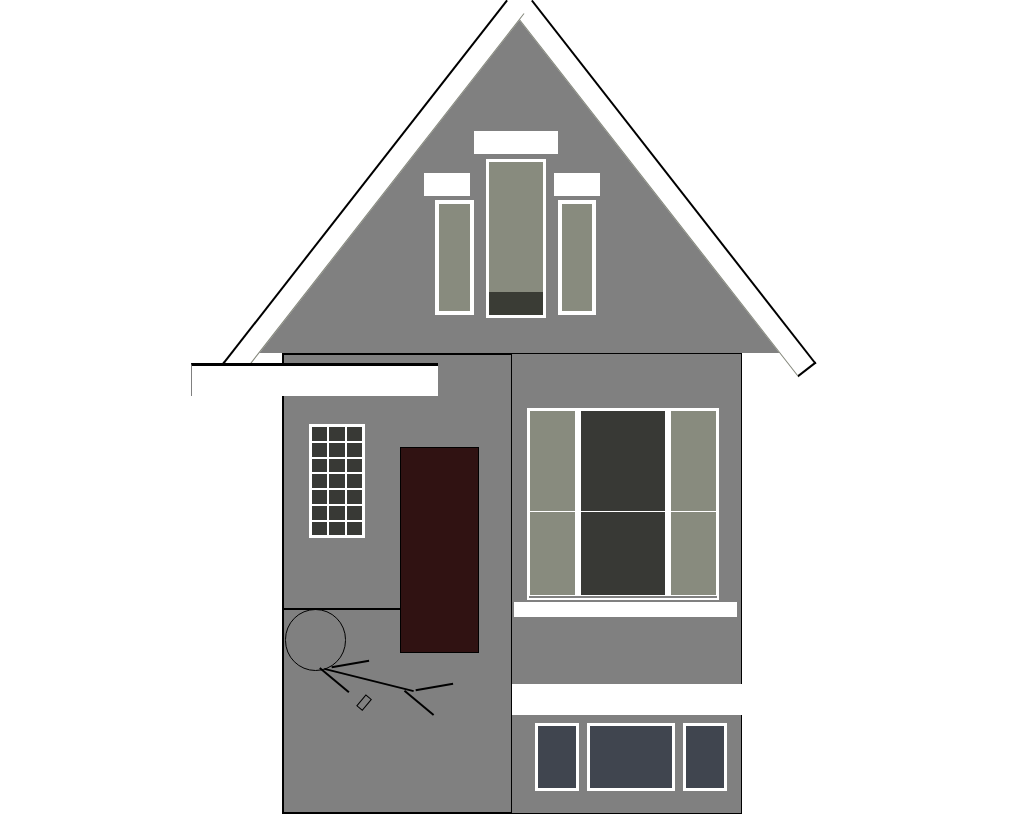

Write the HTML and CSS that draws this image.

<!-- file: gallagher-house.html -->
<!DOCTYPE html>
<html lang="en">
  <head>
    <meta charset="UTF-8" />
    <meta http-equiv="X-UA-Compatible" content="IE=edge" />
    <meta name="viewport" content="width=device-width, initial-scale=1.0" />
    <link rel="stylesheet" href="gallagher-house.css" />
    <title>Document</title>
  </head>
  <body>
    <div class="canvas">
      <div class="second-floor">
        <div class="windows">
          <div class="upper-side-window-right upper-side-window">
          </div>
          <div class="upper-middle-window">
          </div>
          <div class="upper-side-window-left upper-side-window">
          </div>
        </div>
          <div class="eave-right">
        </div>
        <div class="eave-left">
        </div>
      </div>
    
      <div class="first-floor">
        <div class="porch">
    <!--       <div class="porch-frame"> -->
            <div class="block-glass">
              <div class="glass"></div>     
              <div class="glass"></div>
              <div class="glass"></div>
              <div class="glass"></div>
              <div class="glass"></div>
              <div class="glass"></div>
              <div class="glass"></div>
              <div class="glass"></div>
              <div class="glass"></div>
              <div class="glass"></div>
              <div class="glass"></div>
              <div class="glass"></div>
              <div class="glass"></div>
              <div class="glass"></div>
              <div class="glass"></div>
              <div class="glass"></div>
              <div class="glass"></div>
              <div class="glass"></div>
              <div class="glass"></div>
              <div class="glass"></div>
              <div class="glass"></div>
            </div>
            <div class="door">
            </div>
          <div class="frank">
            <div class="head"></div>
            <div class="body"></div>
            <div class="left-arm"></div>
            <div class="right-arm"></div>
            <div class="left-leg"></div>
            <div class="right-leg"></div>
          </div>
          <div class="beer">
          </div>
          </div>
          <div class="first-floor-windows">
            <div class="lower-side-window">
              <div class="window-break"></div>
            </div>
            <div class="lower-middle-window">
              <div class="window-break"></div>
            </div>
            <div class="lower-side-window">
              <div class="window-break"></div>
            </div>
          </div>
          <div class="basement-windows">
            <div class="side-basement-window"></div>
            <div class="middle-basement-window"></div>
            <div class="side-basement-window"></div>
          </div>
        </div>
      </div>
    </div>
  </body>
</html>


/* file: gallagher-house.css */
* {
  box-sizing: border-box;
}

.first-floor {
  margin: auto;
  display: flex;
  width: 60vmin;
  height: 60vmin;
  border: 1px solid black;
  background: gray;
}

.second-floor {
  position: relative;
  display: flex;
  margin: auto;
  width: 0;
  height: 0;
  border-left: 35vmin solid transparent;
  border-right: 35vmin solid transparent;
  border-bottom: 45vmin solid gray;
}

.porch {
  float: left;
  width: 50%;
  height: 100%;
  border: 1px solid black;
}

.porch::before {
  content: "";
  position: absolute;
  height: 4vmin;
  width: 32vmin;
  margin-top: 1vmin;
  margin-left: -12vmin;
  background: white;
  border-top: 3px solid black;
  border-left: 1px solid gray;
}

.first-floor-windows {
  display: flex;
  margin-top: 7vmin;
  margin-left: 2vmin;
  width: 25vmin;
  height: 25vmin;
  border: 2px solid white;
}

.first-floor-windows::after {
  content: "";
  position: absolute;
  height: 2vmin;
  width: 29vmin;
  background: white;
  margin-top: 25vmin;
  margin-left: -2vmin;
}

.block-glass {
  float: left;
  margin-left: 11%;
  margin-top: 9vmin;
  display: grid;
  grid-template-columns: 1fr 1fr 1fr;
  width: 25%;
  height: 25%;
  border: 2px solid white;
}

.glass {
  border: 1px solid white;
  background: hsla(73, 10%, 12%, 0.75);
}

.door {
  margin-right: 14%;
  margin-top: 12vmin;
  float: right;
  height: 45%;
  width: 35%;
  border: 1px solid black;
  background: hsla(0, 100%, 7%, 0.86);
}

.upper-side-window {
  height: 20%;
  width: 10%;
  border: 1px solid white;
}

.windows {
  display: flex;
  position: absolute;
  margin-top: 20vmin;
  margin-left: -10vmin;
}
.upper-middle-window {
  /*   margin: auto; */
  height: 20vmin;
  width: 7vmin;
  border-bottom: 3vmin solid hsla(73, 10%, 12%, 0.75);
  margin-left: 2vmin;
  margin-right: 2vmin;
  outline: 3px solid white;
  background: hsla(73, 10%, 54%, 0.53);
}

.upper-middle-window::before {
  content: "";
  position: absolute;
  height: 3vmin;
  width: 11vmin;
  margin-top: -4vmin;
  margin-left: -2vmin;
  background: white;
}

.upper-side-window {
  margin-top: 5vmin;
  height: 15vmin;
  width: 5vmin;
  border: 4px solid white;
  background: hsla(73, 10%, 54%, 0.53);
}

.upper-side-window-left::before {
  content: "";
  position: absolute;
  height: 3vmin;
  width: 6vmin;
  margin-top: -4vmin;
  margin-left: -1vmin;
  background: white;
  border-bottom: 1px solid gray;
}

.upper-side-window-right::before {
  content: "";
  position: absolute;
  height: 3vmin;
  width: 6vmin;
  margin-top: -4vmin;
  margin-left: -2vmin;
  background: white;
  border-bottom: 1px solid gray;
}

.lower-middle-window {
  height: 99%;
  width: 50%;
  border: 1px solid white;
  border-right: 5px solid white;
  border-left: 5px solid white;
  background: hsla(73, 10%, 12%, 0.75);
}

.lower-side-window {
  height: 99%;
  width: 25%;
  border: 1px solid white;
  background: hsla(73, 10%, 54%, 0.53);
}

.window-break {
  width: 100%;
  height: 55%;
  border-bottom: 1.5px solid white;
}

.eave-right {
  position: absolute;
  width: 60vmin;
  height: 3vmin;
  background: white;
  border-top: 2px solid black;
  border-right: 2px solid black;
  border-bottom: 1px solid hsla(73, 10%, 33%, 0.75);
  transform: rotate(52deg);
  margin-top: 22vmin;
  margin-left: -10vmin;
}

.eave-left {
  position: absolute;
  width: 60vmin;
  height: 3vmin;
  background: white;
  border-top: 2px solid black;
  border-bottom: 1px solid hsla(73, 10%, 33%, 0.75);
  border-left: 2px solid black;
  transform: rotate(308deg);
  margin-top: 22vmin;
  margin-left: -48vmin;
}

.basement-windows {
  display: flex;
  margin-top: 48vmin;
  margin-left: -24vmin;
  width: 25vmin;
  height: 9vmin;
  /*   border: 2px solid white; */
}

.basement-windows::before {
  content: "";
  position: absolute;
  height: 4vmin;
  width: 30vmin;
  margin-top: -5vmin;
  margin-left: -3vmin;
  background: white;
}

.middle-basement-window {
  height: 99%;
  width: 50%;
  border: 1px solid white;
  border: 3px solid white;
  margin-left: 1vmin;
  margin-right: 1vmin;
  background: hsla(221, 100%, 6%, 0.5);
}

.side-basement-window {
  height: 99%;
  width: 25%;
  border: 1px solid white;
  border: 3px solid white;
  background: hsla(221, 100%, 6%, 0.5);
}

.frank {
  display: flex;
  position: relative;
  margin-top: 33vmin;
  border: 1px solid black;
}

.head {
  position: absolute;
  border-radius: 50%;
  height: 8vmin;
  width: 8vmin;
  border: 1px solid black;
}

.body {
  position: absolute;
  height: 1px;
  width: 12vmin;
  margin-top: 9vmin;
  margin-left: 5vmin;
  border: 1px solid black;
  transform: rotate(14deg);
}

.left-arm {
  position: absolute;
  height: 1px;
  width: 5vmin;
  margin-top: 9vmin;
  margin-left: 4vmin;
  border: 1px solid black;
  transform: rotate(220deg);
}

.right-arm {
  position: absolute;
  height: 1px;
  width: 5vmin;
  margin-top: 7vmin;
  margin-left: 6vmin;
  border: 1px solid black;
  transform: rotate(170deg);
}
.right-leg {
  position: absolute;
  height: 1px;
  width: 5vmin;
  margin-top: 10vmin;
  margin-left: 17vmin;
  border: 1px solid black;
  transform: rotate(170deg);
}

.left-leg {
  position: absolute;
  height: 1px;
  width: 5vmin;
  margin-top: 12vmin;
  margin-left: 15vmin;
  border: 1px solid black;
  transform: rotate(40deg);
}

.beer {
  position: absolute;
  margin-top: 11vmin;
  margin-left: 10vmin;
  height: 2vmin;
  width: 1vmin;
  border: 1px solid black;
  transform: rotate(40deg);
}
